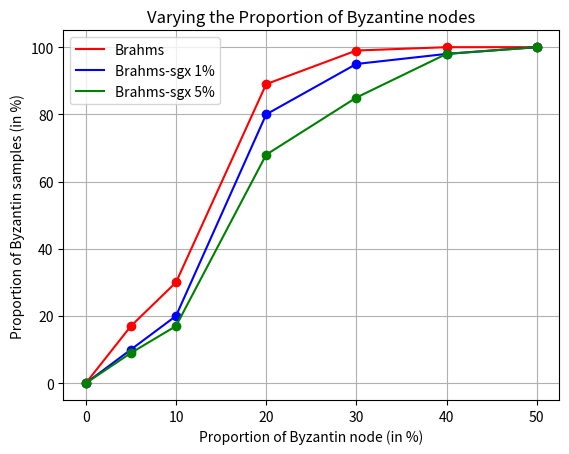

This chart was generated by the following Python code:
#!/usr/bin/env python3

import sys
import os
from os import path
import matplotlib.pyplot as plt

x = [0,5,10,20,30,40,50]

y1 = [0,17,30,89,99,100,100]

y2 = [0,10,20,80,95,98,100]

y3 = [0,9,17,68,85,98,100]

plt.xlabel('Proportion of Byzantin node (in %)')
plt.ylabel('Proportion of Byzantin samples (in %)')

plt.title('Varying the Proportion of Byzantine nodes')
plt.plot(x,y1, 'ro')
plt.plot(x,y1, 'r', label='Brahms')
plt.plot(x,y2, 'bo')
plt.plot(x,y2, 'b', label='Brahms-sgx 1%')

plt.plot(x,y3, 'go')
plt.plot(x,y3, 'g', label='Brahms-sgx 5%')

plt.legend()
plt.grid()
plt.show()
